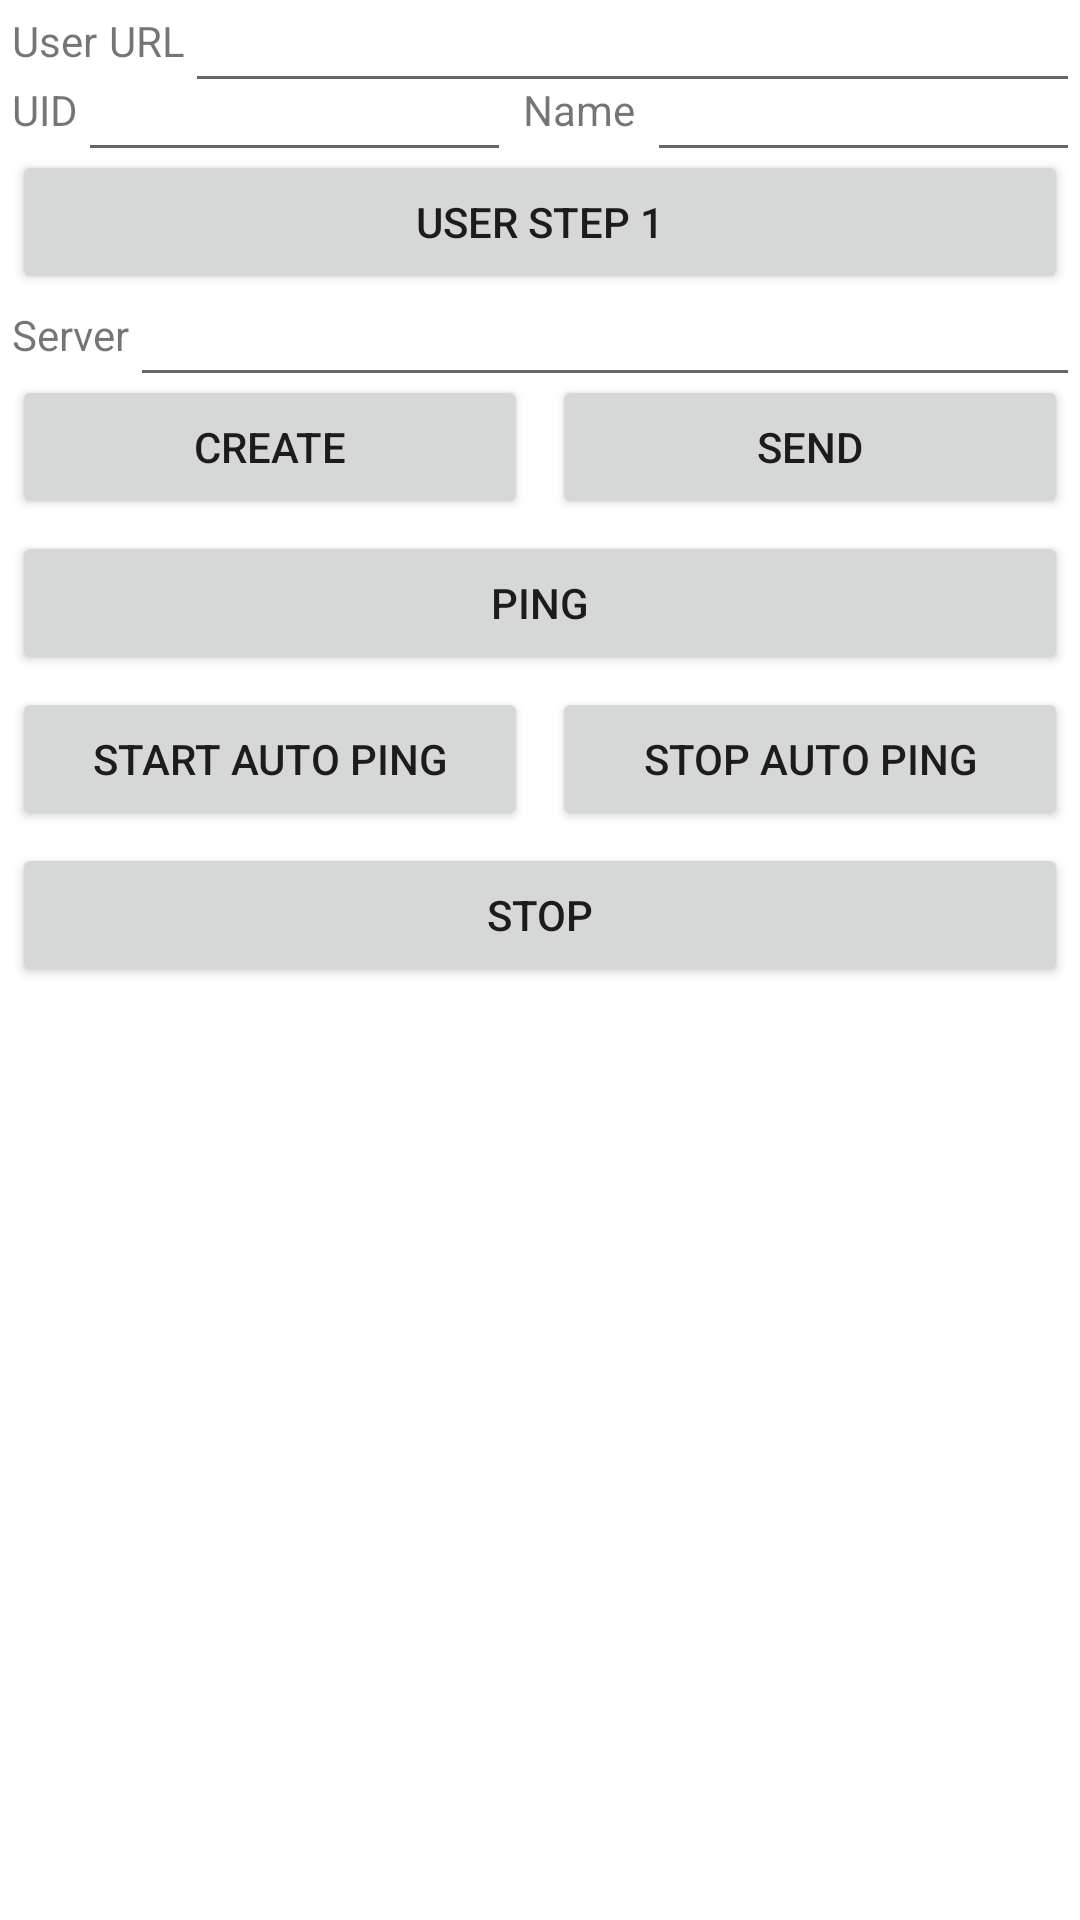

Reconstruct the res/layout file that produces this screen, plus the resources it refers to.
<!-- AndroidManifest.xml: application theme Theme.SocketPractice -->
<!-- res/layout/frag_single_user.xml -->
<?xml version="1.0" encoding="utf-8"?>

<androidx.constraintlayout.widget.ConstraintLayout xmlns:android="http://schemas.android.com/apk/res/android"
    xmlns:app="http://schemas.android.com/apk/res-auto"
    xmlns:tools="http://schemas.android.com/tools"
    android:layout_width="match_parent"
    android:layout_height="match_parent">

    <TextView
        android:id="@+id/tv_user"
        android:layout_width="wrap_content"
        android:layout_height="wrap_content"
        android:layout_margin="4dp"
        android:text="@string/txt_user"
        app:layout_constraintStart_toStartOf="parent"
        app:layout_constraintTop_toTopOf="parent" />

    <TextView
        android:id="@+id/tv_url"
        android:layout_width="wrap_content"
        android:layout_height="wrap_content"
        android:layout_margin="4dp"
        android:text="@string/txt_url"
        app:layout_constraintStart_toEndOf="@id/tv_user"
        app:layout_constraintTop_toTopOf="parent" />

    <EditText
        android:id="@+id/et_url"
        android:layout_width="0dp"
        android:layout_height="wrap_content"
        app:layout_constraintBottom_toBottomOf="@id/tv_url"
        app:layout_constraintEnd_toEndOf="parent"
        app:layout_constraintStart_toEndOf="@id/tv_url"
        app:layout_constraintTop_toTopOf="@id/tv_url"
        tools:ignore="Autofill,LabelFor,TextFields" />

    <TextView
        android:id="@+id/tv_uid"
        android:layout_width="wrap_content"
        android:layout_height="wrap_content"
        android:layout_margin="4dp"
        android:text="@string/txt_uid"
        app:layout_constraintStart_toStartOf="parent"
        app:layout_constraintTop_toBottomOf="@id/tv_url" />

    <EditText
        android:id="@+id/et_uid"
        android:layout_width="0dp"
        android:layout_height="wrap_content"
        app:layout_constraintBottom_toBottomOf="@id/tv_uid"
        app:layout_constraintEnd_toStartOf="@id/tv_name"
        app:layout_constraintStart_toEndOf="@id/tv_uid"
        app:layout_constraintTop_toTopOf="@id/tv_uid"
        tools:ignore="Autofill,LabelFor,TextFields" />

    <TextView
        android:id="@+id/tv_name"
        android:layout_width="wrap_content"
        android:layout_height="wrap_content"
        android:layout_margin="4dp"
        android:text="@string/txt_name"
        app:layout_constraintBottom_toBottomOf="@id/tv_uid"
        app:layout_constraintEnd_toStartOf="@id/et_name"
        app:layout_constraintStart_toEndOf="@id/et_uid"
        app:layout_constraintTop_toTopOf="@id/tv_uid" />

    <EditText
        android:id="@+id/et_name"
        android:layout_width="0dp"
        android:layout_height="wrap_content"
        app:layout_constraintBottom_toBottomOf="@id/tv_name"
        app:layout_constraintEnd_toEndOf="parent"
        app:layout_constraintStart_toEndOf="@id/tv_name"
        app:layout_constraintTop_toTopOf="@id/tv_name"
        tools:ignore="Autofill,LabelFor,TextFields" />

    <Button
        android:id="@+id/btn_user"
        android:layout_width="0dp"
        android:layout_height="wrap_content"
        android:layout_margin="4dp"
        android:text="@string/txt_user_step_1"
        app:layout_constraintEnd_toEndOf="parent"
        app:layout_constraintStart_toStartOf="parent"
        app:layout_constraintTop_toBottomOf="@id/tv_name" />

    <TextView
        android:id="@+id/tv_server"
        android:layout_width="wrap_content"
        android:layout_height="wrap_content"
        android:layout_margin="4dp"
        android:text="@string/txt_server"
        app:layout_constraintStart_toStartOf="parent"
        app:layout_constraintTop_toBottomOf="@id/btn_user" />

    <EditText
        android:id="@+id/et_server"
        android:layout_width="0dp"
        android:layout_height="wrap_content"
        app:layout_constraintBottom_toBottomOf="@id/tv_server"
        app:layout_constraintEnd_toEndOf="parent"
        app:layout_constraintStart_toEndOf="@id/tv_server"
        app:layout_constraintTop_toTopOf="@id/tv_server"
        tools:ignore="Autofill,LabelFor,TextFields" />

    <Button
        android:id="@+id/btn_create"
        android:layout_width="0dp"
        android:layout_height="wrap_content"
        android:layout_margin="4dp"
        android:text="@string/txt_create"
        app:layout_constraintEnd_toStartOf="@id/btn_send"
        app:layout_constraintStart_toStartOf="parent"
        app:layout_constraintTop_toBottomOf="@id/tv_server" />

    <Button
        android:id="@+id/btn_send"
        android:layout_width="0dp"
        android:layout_height="wrap_content"
        android:layout_margin="4dp"
        android:text="@string/txt_send"
        app:layout_constraintEnd_toEndOf="parent"
        app:layout_constraintStart_toEndOf="@id/btn_create"
        app:layout_constraintTop_toBottomOf="@id/tv_server" />

    <Button
        android:id="@+id/btn_ping"
        android:layout_width="0dp"
        android:layout_height="wrap_content"
        android:layout_margin="4dp"
        android:text="@string/txt_ping"
        app:layout_constraintEnd_toEndOf="parent"
        app:layout_constraintStart_toStartOf="parent"
        app:layout_constraintTop_toBottomOf="@id/btn_send" />

    <Button
        android:id="@+id/btn_start_auto_ping"
        android:layout_width="0dp"
        android:layout_height="wrap_content"
        android:layout_margin="4dp"
        android:text="@string/txt_start_auto_ping"
        app:layout_constraintEnd_toStartOf="@id/btn_stop_auto_ping"
        app:layout_constraintStart_toStartOf="parent"
        app:layout_constraintTop_toBottomOf="@id/btn_ping" />

    <Button
        android:id="@+id/btn_stop_auto_ping"
        android:layout_width="0dp"
        android:layout_height="wrap_content"
        android:layout_margin="4dp"
        android:text="@string/txt_stop_auto_ping"
        app:layout_constraintEnd_toEndOf="parent"
        app:layout_constraintStart_toEndOf="@id/btn_start_auto_ping"
        app:layout_constraintTop_toBottomOf="@id/btn_ping" />

    <Button
        android:id="@+id/btn_stop"
        android:layout_width="0dp"
        android:layout_height="wrap_content"
        android:layout_margin="4dp"
        android:text="@string/txt_stop"
        app:layout_constraintEnd_toEndOf="parent"
        app:layout_constraintStart_toStartOf="parent"
        app:layout_constraintTop_toBottomOf="@id/btn_start_auto_ping" />

    <TextView
        android:id="@+id/tv_log"
        android:layout_width="0dp"
        android:layout_height="0dp"
        android:layout_margin="4dp"
        app:layout_constraintBottom_toBottomOf="parent"
        app:layout_constraintEnd_toEndOf="parent"
        app:layout_constraintStart_toStartOf="parent"
        app:layout_constraintTop_toBottomOf="@id/btn_stop" />

</androidx.constraintlayout.widget.ConstraintLayout>
<!-- resources referenced by this layout -->
<resources>
  <string name="txt_create">Create</string>
  <string name="txt_name">Name</string>
  <string name="txt_ping">Ping</string>
  <string name="txt_send">Send</string>
  <string name="txt_server">Server</string>
  <string name="txt_start_auto_ping">Start Auto Ping</string>
  <string name="txt_stop">Stop</string>
  <string name="txt_stop_auto_ping">Stop Auto Ping</string>
  <string name="txt_uid">UID</string>
  <string name="txt_url">URL</string>
  <string name="txt_user">User</string>
  <string name="txt_user_step_1">User Step 1</string>
  <style name="Theme.SocketPractice" parent="Theme.MaterialComponents.DayNight.DarkActionBar">
          
          <item name="colorPrimary">@color/purple_500</item>
          <item name="colorPrimaryVariant">@color/purple_700</item>
          <item name="colorOnPrimary">@color/white</item>
          
          <item name="colorSecondary">@color/teal_200</item>
          <item name="colorSecondaryVariant">@color/teal_700</item>
          <item name="colorOnSecondary">@color/black</item>
          
          <item name="android:statusBarColor" tools:targetApi="l">?attr/colorPrimaryVariant</item>
          
      </style>
  <color name="purple_500">#FF6200EE</color>
  <color name="purple_700">#FF3700B3</color>
  <color name="white">#FFFFFFFF</color>
  <color name="teal_200">#FF03DAC5</color>
  <color name="teal_700">#FF018786</color>
  <color name="black">#FF000000</color>
</resources>
